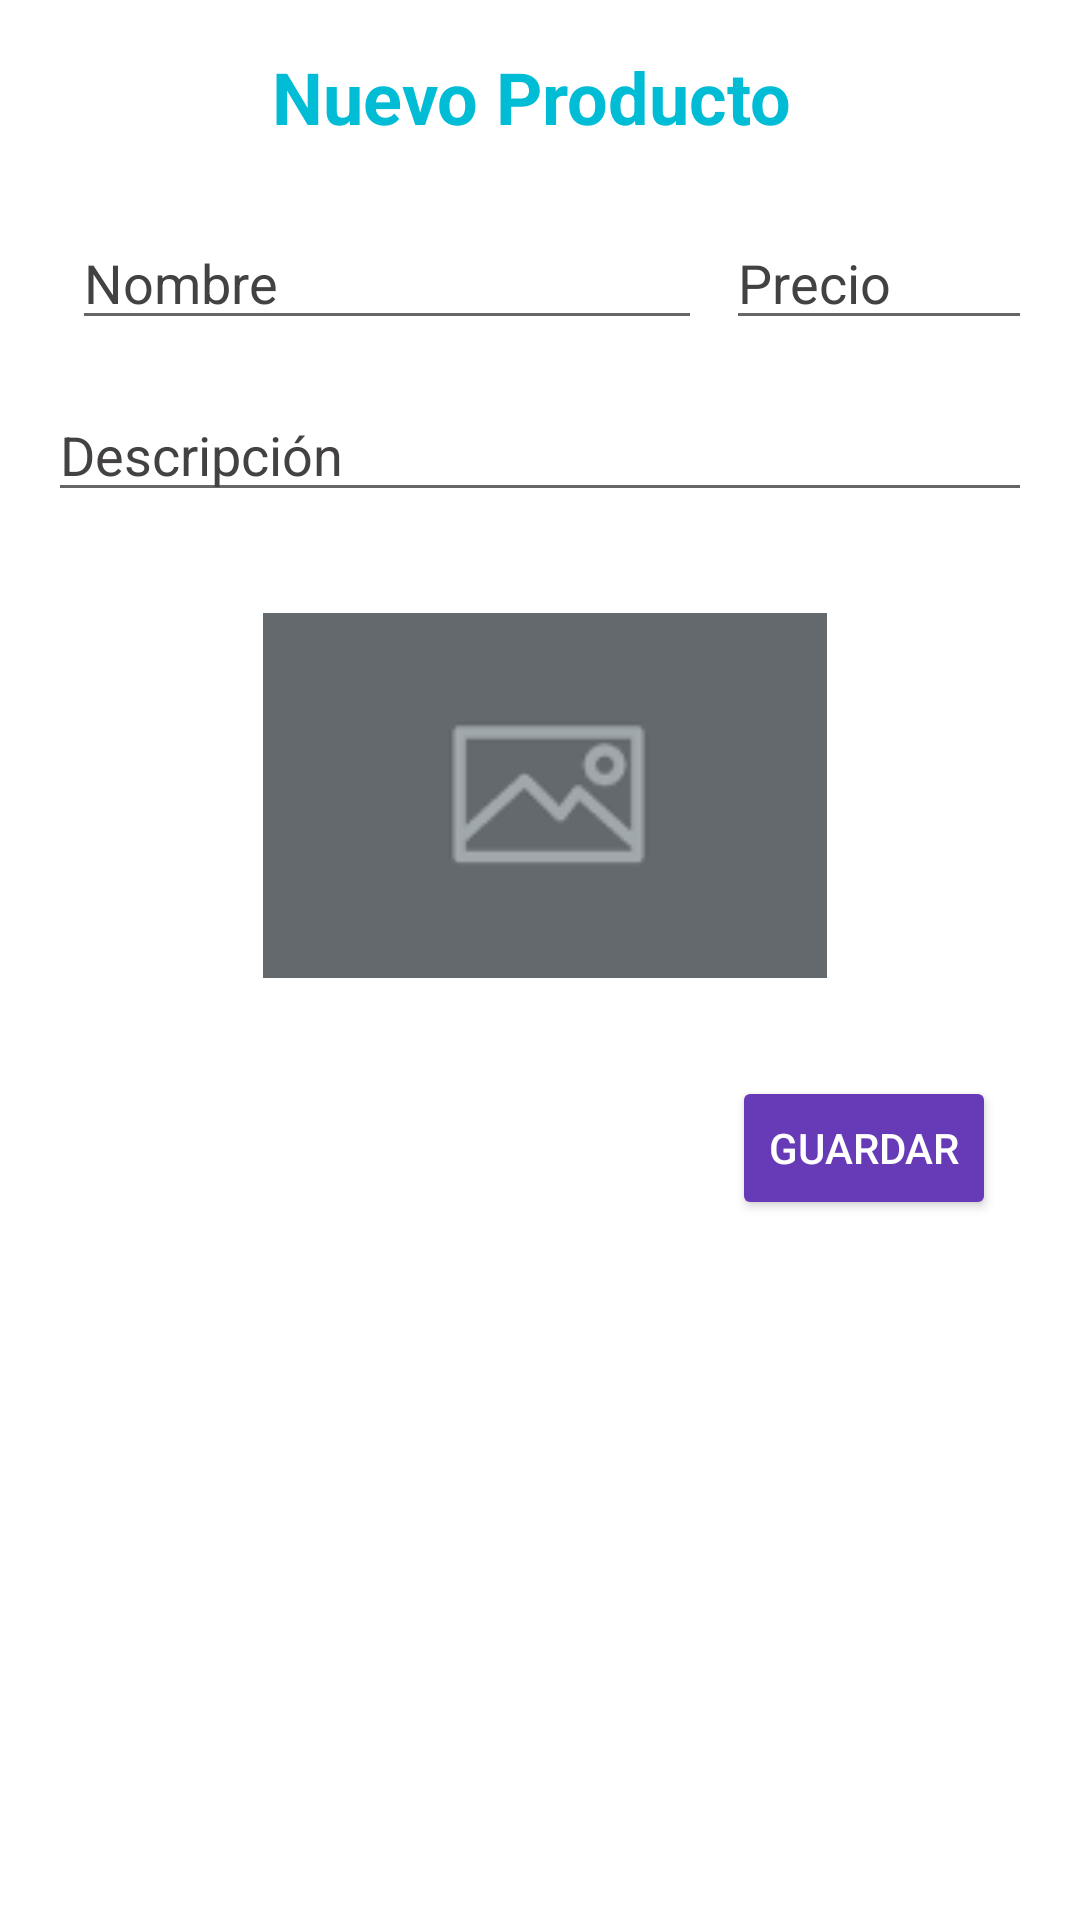

Reconstruct the res/layout file that produces this screen, plus the resources it refers to.
<!-- AndroidManifest.xml: application theme Theme.Fab_Bottom_app_bar -->
<!-- res/layout/fragment_nuevo_producto.xml -->
<?xml version="1.0" encoding="utf-8"?>
<androidx.constraintlayout.widget.ConstraintLayout xmlns:android="http://schemas.android.com/apk/res/android"
    xmlns:app="http://schemas.android.com/apk/res-auto"
    xmlns:tools="http://schemas.android.com/tools"
    android:layout_width="match_parent"
    android:layout_height="match_parent"
    tools:context="Fragment.NuevoProductoFragment">

    <TextView
        android:id="@+id/textView"
        android:layout_width="179dp"
        android:layout_height="32dp"
        android:layout_marginStart="116dp"
        android:layout_marginTop="16dp"
        android:layout_marginEnd="116dp"
        android:layout_marginBottom="24dp"
        android:text="Nuevo Producto"
        android:textColor="#00BCD4"
        android:textSize="24sp"
        android:textStyle="bold"
        app:layout_constraintBottom_toTopOf="@+id/nombre_et"
        app:layout_constraintEnd_toEndOf="parent"
        app:layout_constraintStart_toStartOf="parent"
        app:layout_constraintTop_toTopOf="parent" />

    <EditText
        android:id="@+id/nombre_et"
        android:layout_width="wrap_content"
        android:layout_height="wrap_content"
        android:layout_marginStart="24dp"
        android:layout_marginTop="72dp"
        android:ems="10"
        android:hint="Nombre"
        android:inputType="textPersonName"
        android:textColorHint="#434141"
        app:layout_constraintStart_toStartOf="parent"
        app:layout_constraintTop_toTopOf="parent" />

    <EditText
        android:id="@+id/precio_et"
        android:layout_width="0dp"
        android:layout_height="wrap_content"
        android:layout_marginStart="8dp"
        android:layout_marginTop="72dp"
        android:layout_marginEnd="16dp"
        android:ems="10"
        android:hint="Precio"
        android:inputType="numberDecimal"
        android:textColorHint="#434141"
        app:layout_constraintEnd_toEndOf="parent"
        app:layout_constraintHorizontal_bias="0.0"
        app:layout_constraintStart_toEndOf="@+id/nombre_et"
        app:layout_constraintTop_toTopOf="parent" />

    <EditText
        android:id="@+id/descripcion_et"
        android:layout_width="0dp"
        android:layout_height="wrap_content"
        android:layout_marginStart="16dp"
        android:layout_marginTop="16dp"
        android:layout_marginEnd="16dp"
        android:ems="10"
        android:gravity="start|top"
        android:hint="Descripción"
        android:inputType="textMultiLine"
        android:textColorHint="#434141"
        app:layout_constraintEnd_toEndOf="parent"
        app:layout_constraintHorizontal_bias="1.0"
        app:layout_constraintStart_toStartOf="parent"
        app:layout_constraintTop_toBottomOf="@+id/nombre_et" />

    <Button
        android:id="@+id/save_btn"
        style="@style/Widget.AppCompat.Button.Colored"
        android:layout_width="wrap_content"
        android:layout_height="wrap_content"
        android:layout_marginTop="188dp"
        android:layout_marginEnd="28dp"
        android:backgroundTint="#673AB7"
        android:text="Guardar"
        app:layout_constraintEnd_toEndOf="parent"
        app:layout_constraintTop_toBottomOf="@+id/descripcion_et" />

    <ImageView
        android:id="@+id/imageSelect_iv"
        android:layout_width="188dp"
        android:layout_height="133dp"
        android:layout_marginStart="113dp"
        android:layout_marginTop="28dp"
        android:layout_marginEnd="110dp"
        android:layout_marginBottom="27dp"
        app:layout_constraintBottom_toTopOf="@+id/save_btn"
        app:layout_constraintEnd_toEndOf="parent"
        app:layout_constraintStart_toStartOf="parent"
        app:layout_constraintTop_toBottomOf="@+id/descripcion_et"
        app:srcCompat="@drawable/placeholderimg" />

</androidx.constraintlayout.widget.ConstraintLayout>
<!-- resources referenced by this layout -->
<resources>
  <!-- drawable placeholderimg: png bitmap (drawable, 1729 bytes) -->
  <style name="Theme.Fab_Bottom_app_bar" parent="Theme.MaterialComponents.DayNight.NoActionBar">
          <item name="colorPrimary">#9c27b0</item>
          <item name="colorPrimaryVariant">#0F9D58</item>
          <item name="colorOnPrimary">#000</item>
      </style>
</resources>
